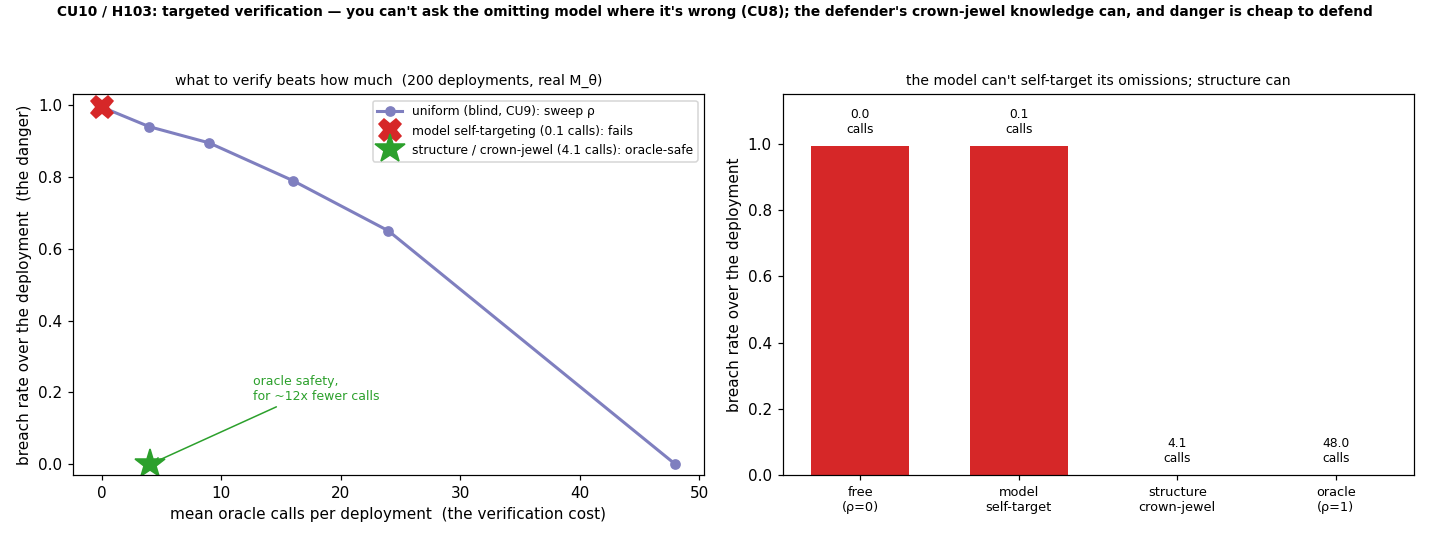

Source data for this figure (header and first rows):
schedule, label, rho, breach_rate, mean_calls, n_episodes, horizon
uniform, uniform ρ=0, 0.000, 0.995, 0.000000, 200, 48
uniform, uniform ρ=0.1, 0.100, 0.94, 4, 200, 48
uniform, uniform ρ=0.2, 0.200, 0.895, 9, 200, 48
uniform, uniform ρ=0.3, 0.300, 0.79, 16, 200, 48
uniform, uniform ρ=0.5, 0.500, 0.65, 24, 200, 48
uniform, uniform ρ=1, 1.000, 0.000000, 48, 200, 48
model, model self-targeting, , 0.995, 0.075, 200, 48
structure, structure (crown-jewel), , 0.000000, 4.07, 200, 48
